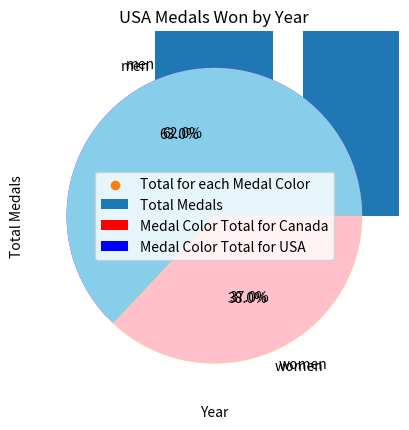

Python code for this plot:
import matplotlib.pyplot as plt

# bar chart 1
# total medals bar chart
countries = ["USA", "Canada"]
total_medals = [653, 625]

plt.bar(countries, total_medals, label="Total Medals")

plt.xlabel("Total Medals")
plt.ylabel("Country")
plt.title("Olympics Winter Medals Canada Vs USA")
plt.legend()
plt.show()

# bar chart 2
# bronze, silver and medal Canada and USA
medal_canada = ["Bronze Ca", "Silver Ca", "Gold Ca"]
total_canada = [107, 203, 315]

medal_usa = ["Bronze USA", "Silver USA", "Gold USA"]
total_usa = [167, 319, 169]

plt.bar(medal_canada, total_canada, label="Medal Color Total for Canada", color="red")
plt.bar(medal_usa, total_usa, label="Medal Color Total for USA", color="blue")

plt.xlabel("Medal Color")
plt.ylabel("Total Medals")
plt.title("Total Number of Each Medal Color Won By USA and Canada")
plt.legend()
plt.show()

# 3 scatter plot 
# bronze, silver and gold medal totals for Canada and USA
medal_color = ["Bronze Ca", "Bronze USA", "Silver Ca", "Silver USA", "Gold Ca", "Gold USA"]
total = [107, 167, 203, 319, 315, 169]

plt.scatter(medal_color, total, label="Total for each Medal Color")

plt.xlabel("Medal Color")
plt.ylabel("Total Medals")
plt.title("Total Number of Each Medal Color Won By USA and Canada")
plt.legend()
plt.show()

# 4 pie chart 
# percentage of medals won by men and women Canada
slices = [62, 38]
labels = ["men", "women"]
colors = ["magenta", "yellow"]

plt.pie(slices, labels=labels, colors=colors, autopct="%1.1f%%")

plt.title ("Percentage of Medals won by Canadian Men and Women")
plt.show()

# 5 pie chart
# percentage of medals won by men and women USA
slices = [63, 37]
labels = ["men", "women"]
colors = ["skyblue", "pink"]

plt.pie(slices, labels=labels, colors=colors, autopct="%1.1f%%")

plt.title ("Percentage of Medals won American by Men and Women")
plt.show()

# 6 simple plot
# medals of Canada by years
years = [1924, 1928, 1932, 1936, 1948, 1952, 1956, 1960, 1964, 1964, 1972, 1976, 1980, 1984, 1988, 1992, 1994, 1998, 2002, 2006, 2010, 2014]
total_m_c= [9, 12, 20, 13, 20, 17, 20, 21, 7, 20, 1, 3, 2, 4, 6, 37, 40, 48, 75, 68, 91, 90]

plt.plot(years, total_m_c)

plt.xlabel("Year")
plt.ylabel("Total Medals")
plt.title("Canada Medals Won by Year")
plt.show()

# 7 simple plot
# medals of America by years
total_m_us = [13, 14, 45, 16, 16, 30, 26, 27, 8, 7, 25, 10, 30, 9, 7, 14, 21, 33, 83, 53, 98, 65]

plt.plot(years, total_m_us)

plt.xlabel("Year")
plt.ylabel("Total Medals")
plt.title("USA Medals Won by Year")
plt.show()
